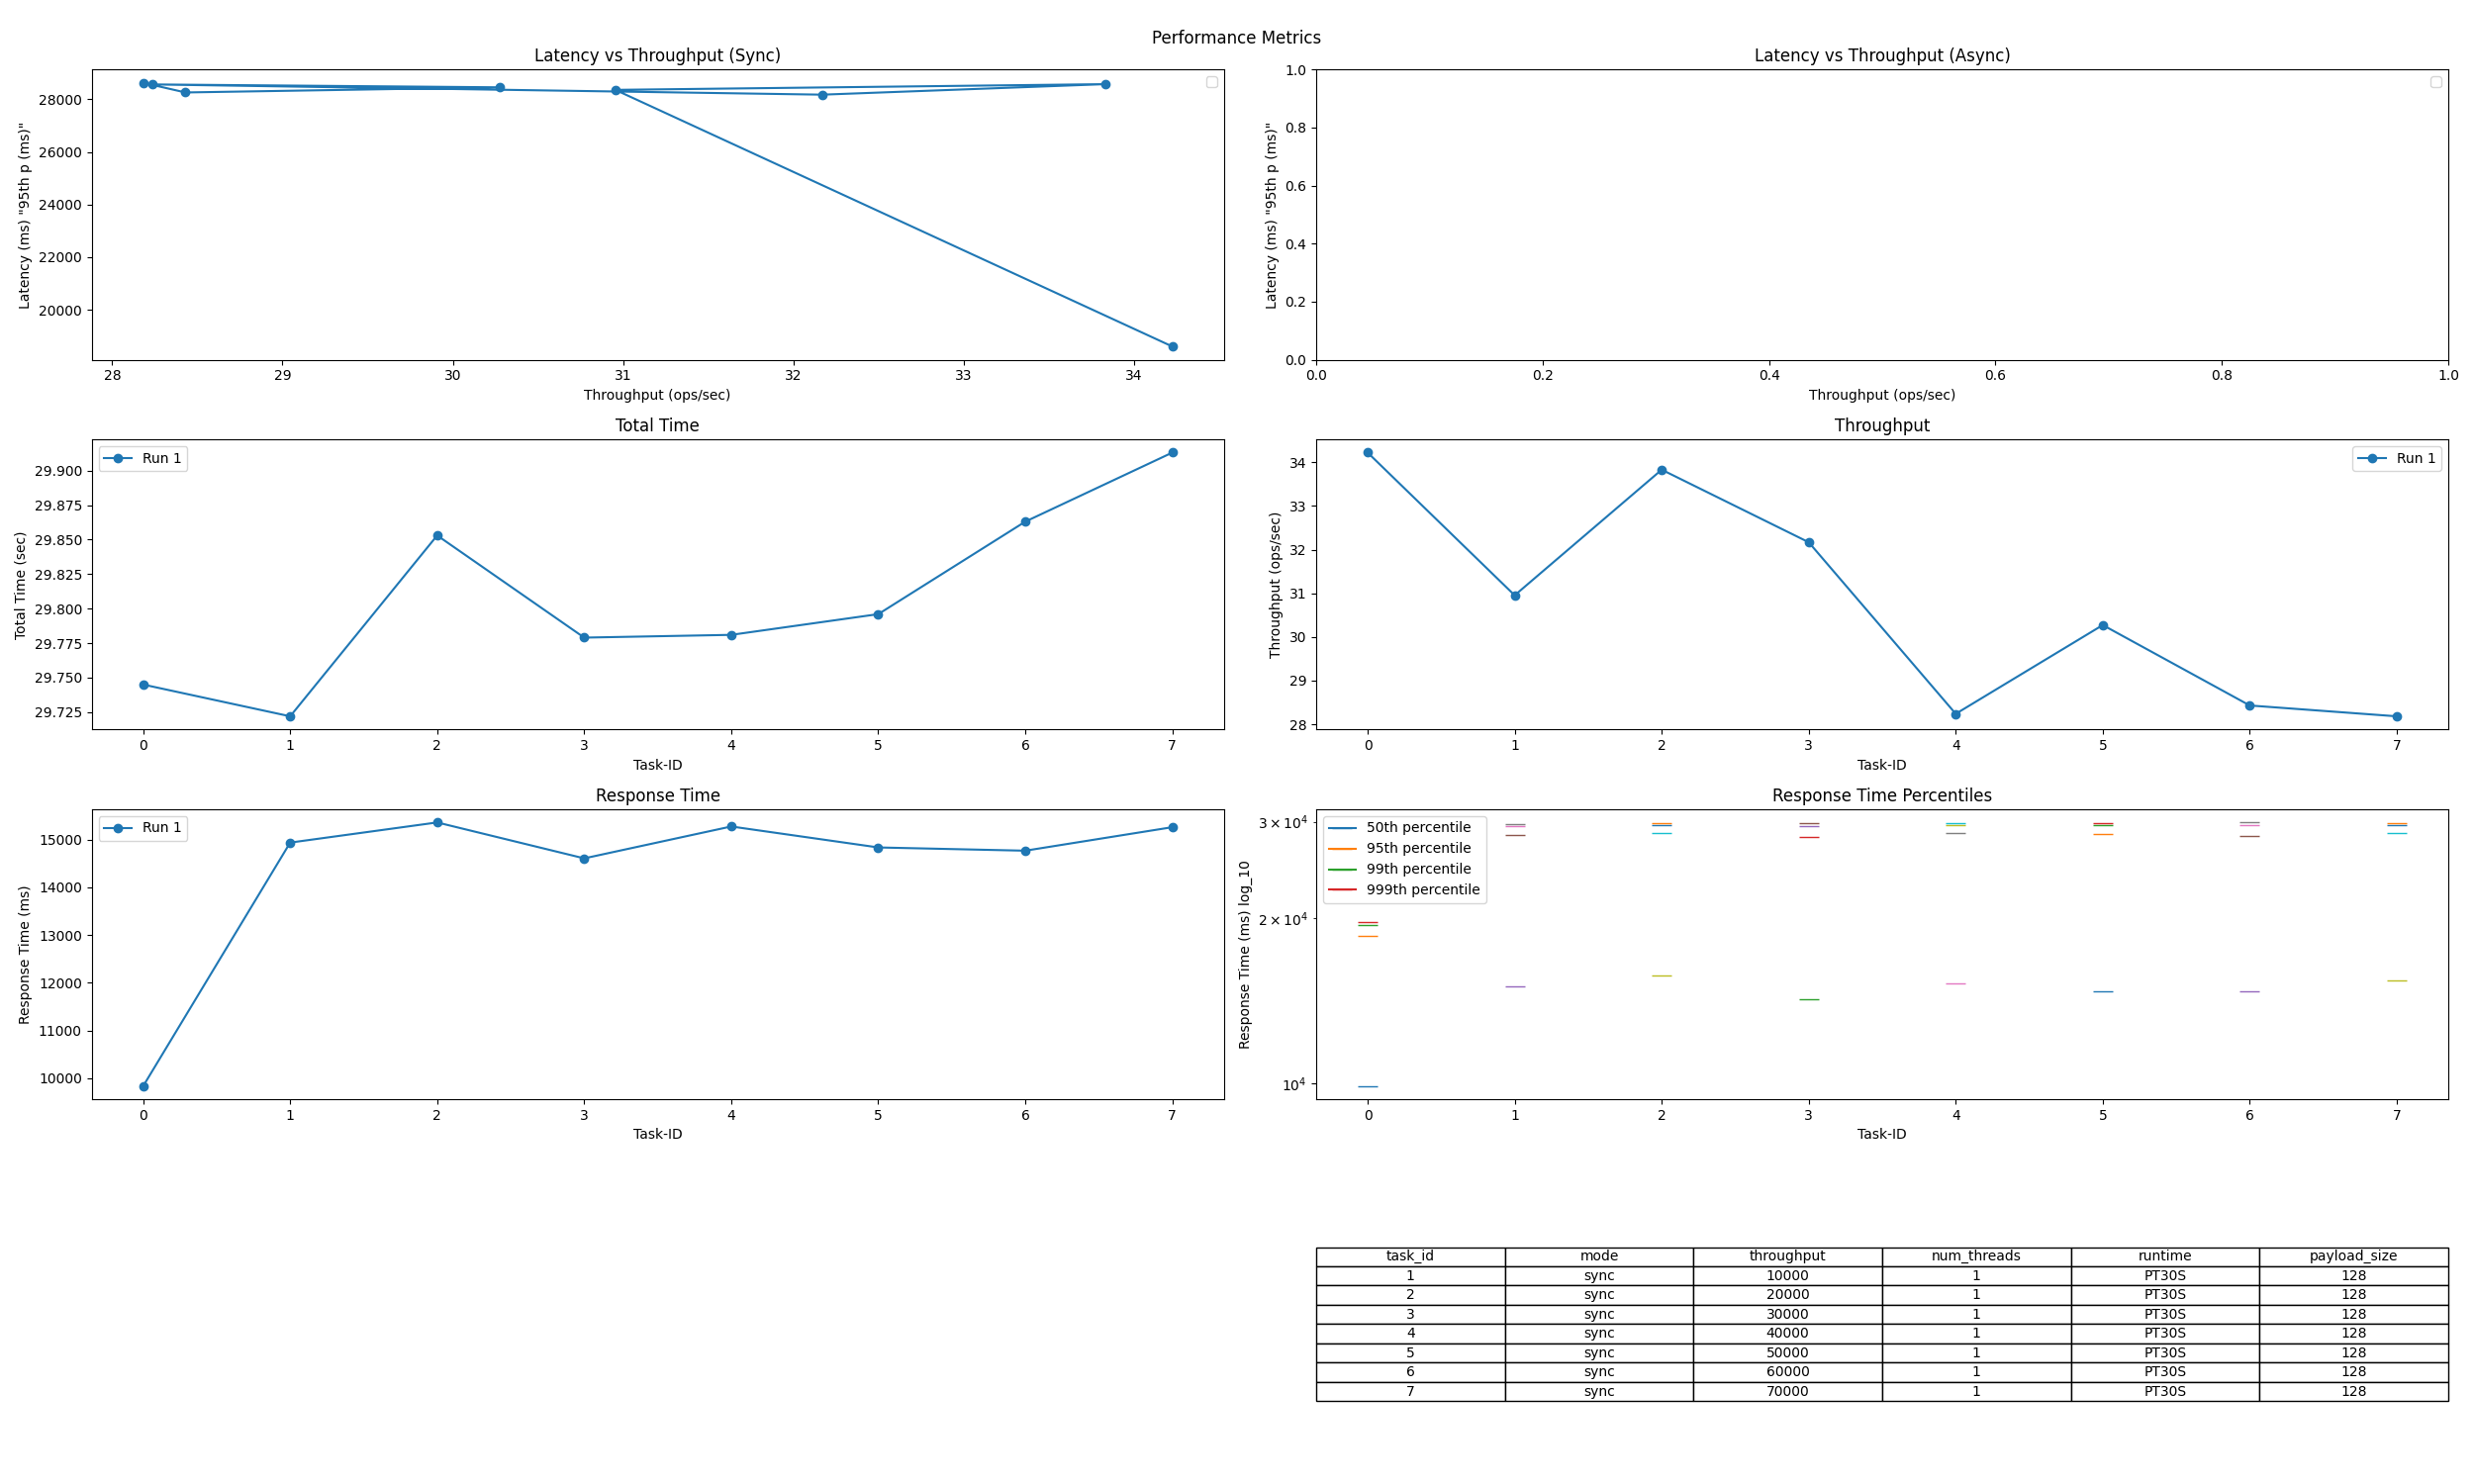

The data file committed next to this chart (first rows):
Task-ID, async / sync, intended load (ops/s), thread num, runtime, req size [B], Total Time (sec), Tput (ops/sec), Resp. Time (ms), 50th p (ms), 95th p (ms), 99th p (ms), 999th p (ms)
0, sync, 100, 1, PT30S, 128, 29.75, 34.22, 9835, 9901, 18604, 19452, 19672
1, sync, 10000, 1, PT30S, 128, 29.72, 30.95, 14938, 15057, 28359, 29443, 29715
2, sync, 20000, 1, PT30S, 128, 29.85, 33.83, 15361, 15753, 28577, 29618, 29846
3, sync, 30000, 1, PT30S, 128, 29.78, 32.17, 14608, 14235, 28177, 29483, 29804
4, sync, 40000, 1, PT30S, 128, 29.78, 28.24, 15276, 15232, 28566, 29586, 29814
5, sync, 50000, 1, PT30S, 128, 29.8, 30.27, 14836, 14727, 28456, 29560, 29879
6, sync, 60000, 1, PT30S, 128, 29.86, 28.43, 14768, 14726, 28261, 29636, 29909
7, sync, 70000, 1, PT30S, 128, 29.91, 28.18, 15261, 15397, 28629, 29606, 29848
